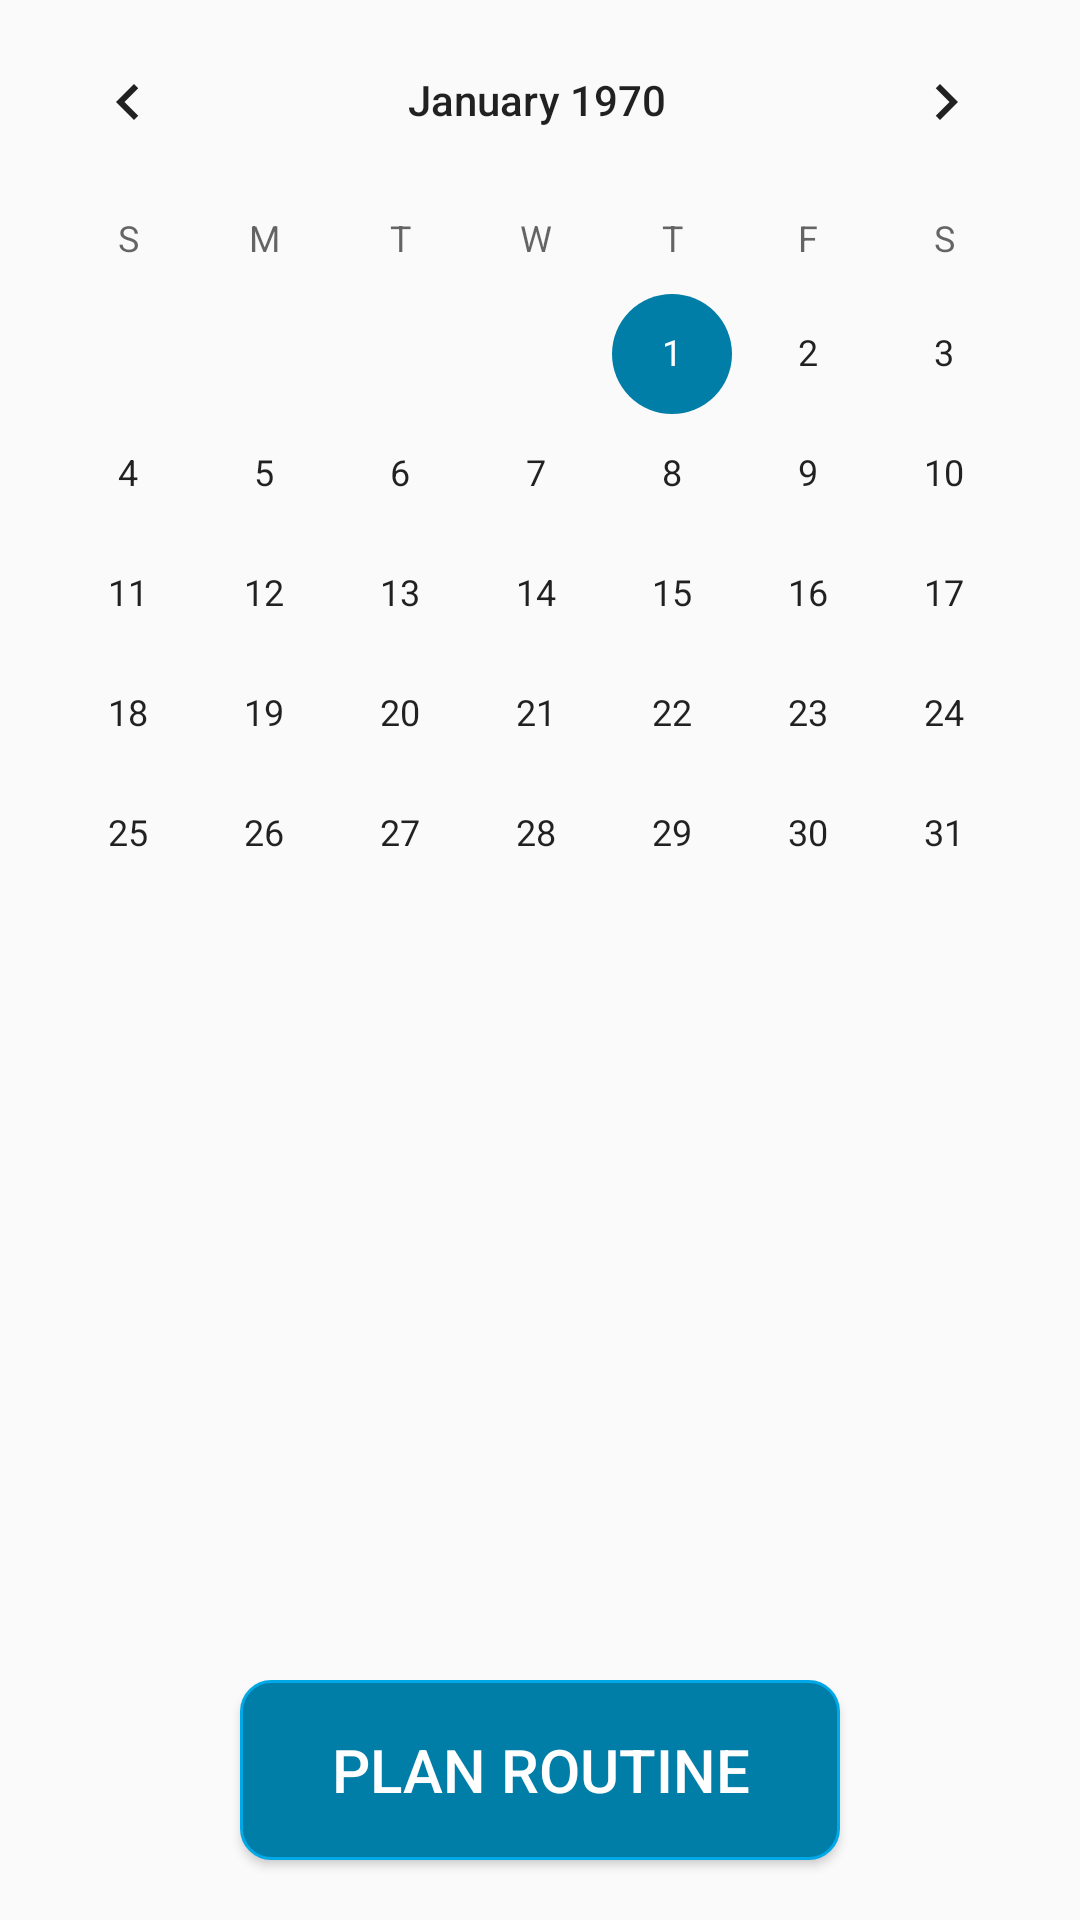

This screen was rendered from an Android layout file. Write that file and the resources it references.
<!-- AndroidManifest.xml: application theme AppTheme -->
<!-- res/layout/calendar.xml -->
<?xml version="1.0" encoding="utf-8"?>
<RelativeLayout xmlns:android="http://schemas.android.com/apk/res/android"
    xmlns:app="http://schemas.android.com/apk/res-auto"
    android:orientation="vertical" android:layout_width="match_parent"
    android:layout_height="match_parent">

    <CalendarView
        android:id="@+id/simpleCalendarView"
        android:layout_width="wrap_content"
        android:layout_height="566dp"
        android:layout_alignParentStart="true"
        android:layout_alignParentLeft="true"
        android:layout_alignParentTop="true"
        android:layout_alignParentEnd="true"
        android:layout_alignParentRight="true"
        android:layout_alignParentBottom="true"
        android:layout_centerInParent="true"
        android:layout_marginStart="0dp"
        android:layout_marginLeft="0dp"
        android:layout_marginTop="0dp"
        android:layout_marginEnd="2dp"
        android:layout_marginBottom="165dp"
        app:layout_constraintStart_toStartOf="parent"
        app:layout_constraintTop_toTopOf="parent" />

    <Button
        android:id="@+id/planRoutineButton"
        android:layout_width="200dp"
        android:layout_height="60dp"
        android:layout_alignParentBottom="true"
        android:layout_centerHorizontal="true"
android:layout_marginBottom="20dp"
        android:background="@drawable/rectangle"
        android:text="Plan Routine"
        android:textColor="@color/white"
        android:textSize="20dp" />


</RelativeLayout>
<!-- resources referenced by this layout -->
<resources>
  <color name="white">#FFFFFF</color>
  <!-- drawable rectangle (drawable) -->
  <?xml version="1.0" encoding="utf-8"?>
  <shape xmlns:android="http://schemas.android.com/apk/res/android"
      android:shape="rectangle">
      <solid android:color="@color/soft_blue" />
      <stroke android:width="1dp" android:color="@color/light_blue" />
      <corners
          android:bottomLeftRadius="10dp"
          android:bottomRightRadius="10dp"
          android:topLeftRadius="10dp"
          android:topRightRadius="10dp" />
  </shape>
  <style name="AppTheme" parent="Theme.AppCompat.Light.NoActionBar">
          
          <item name="colorPrimary">@color/colorPrimary</item>
          <item name="colorPrimaryDark">@color/colorPrimaryDark</item>
          <item name="colorAccent">@color/colorAccent</item>
      </style>
  <color name="soft_blue">#007EA7</color>
  <color name="light_blue">#00A8E8</color>
  <color name="colorPrimary">#003459</color>
  <color name="colorPrimaryDark">#003459</color>
  <color name="colorAccent">#007EA7</color>
</resources>
